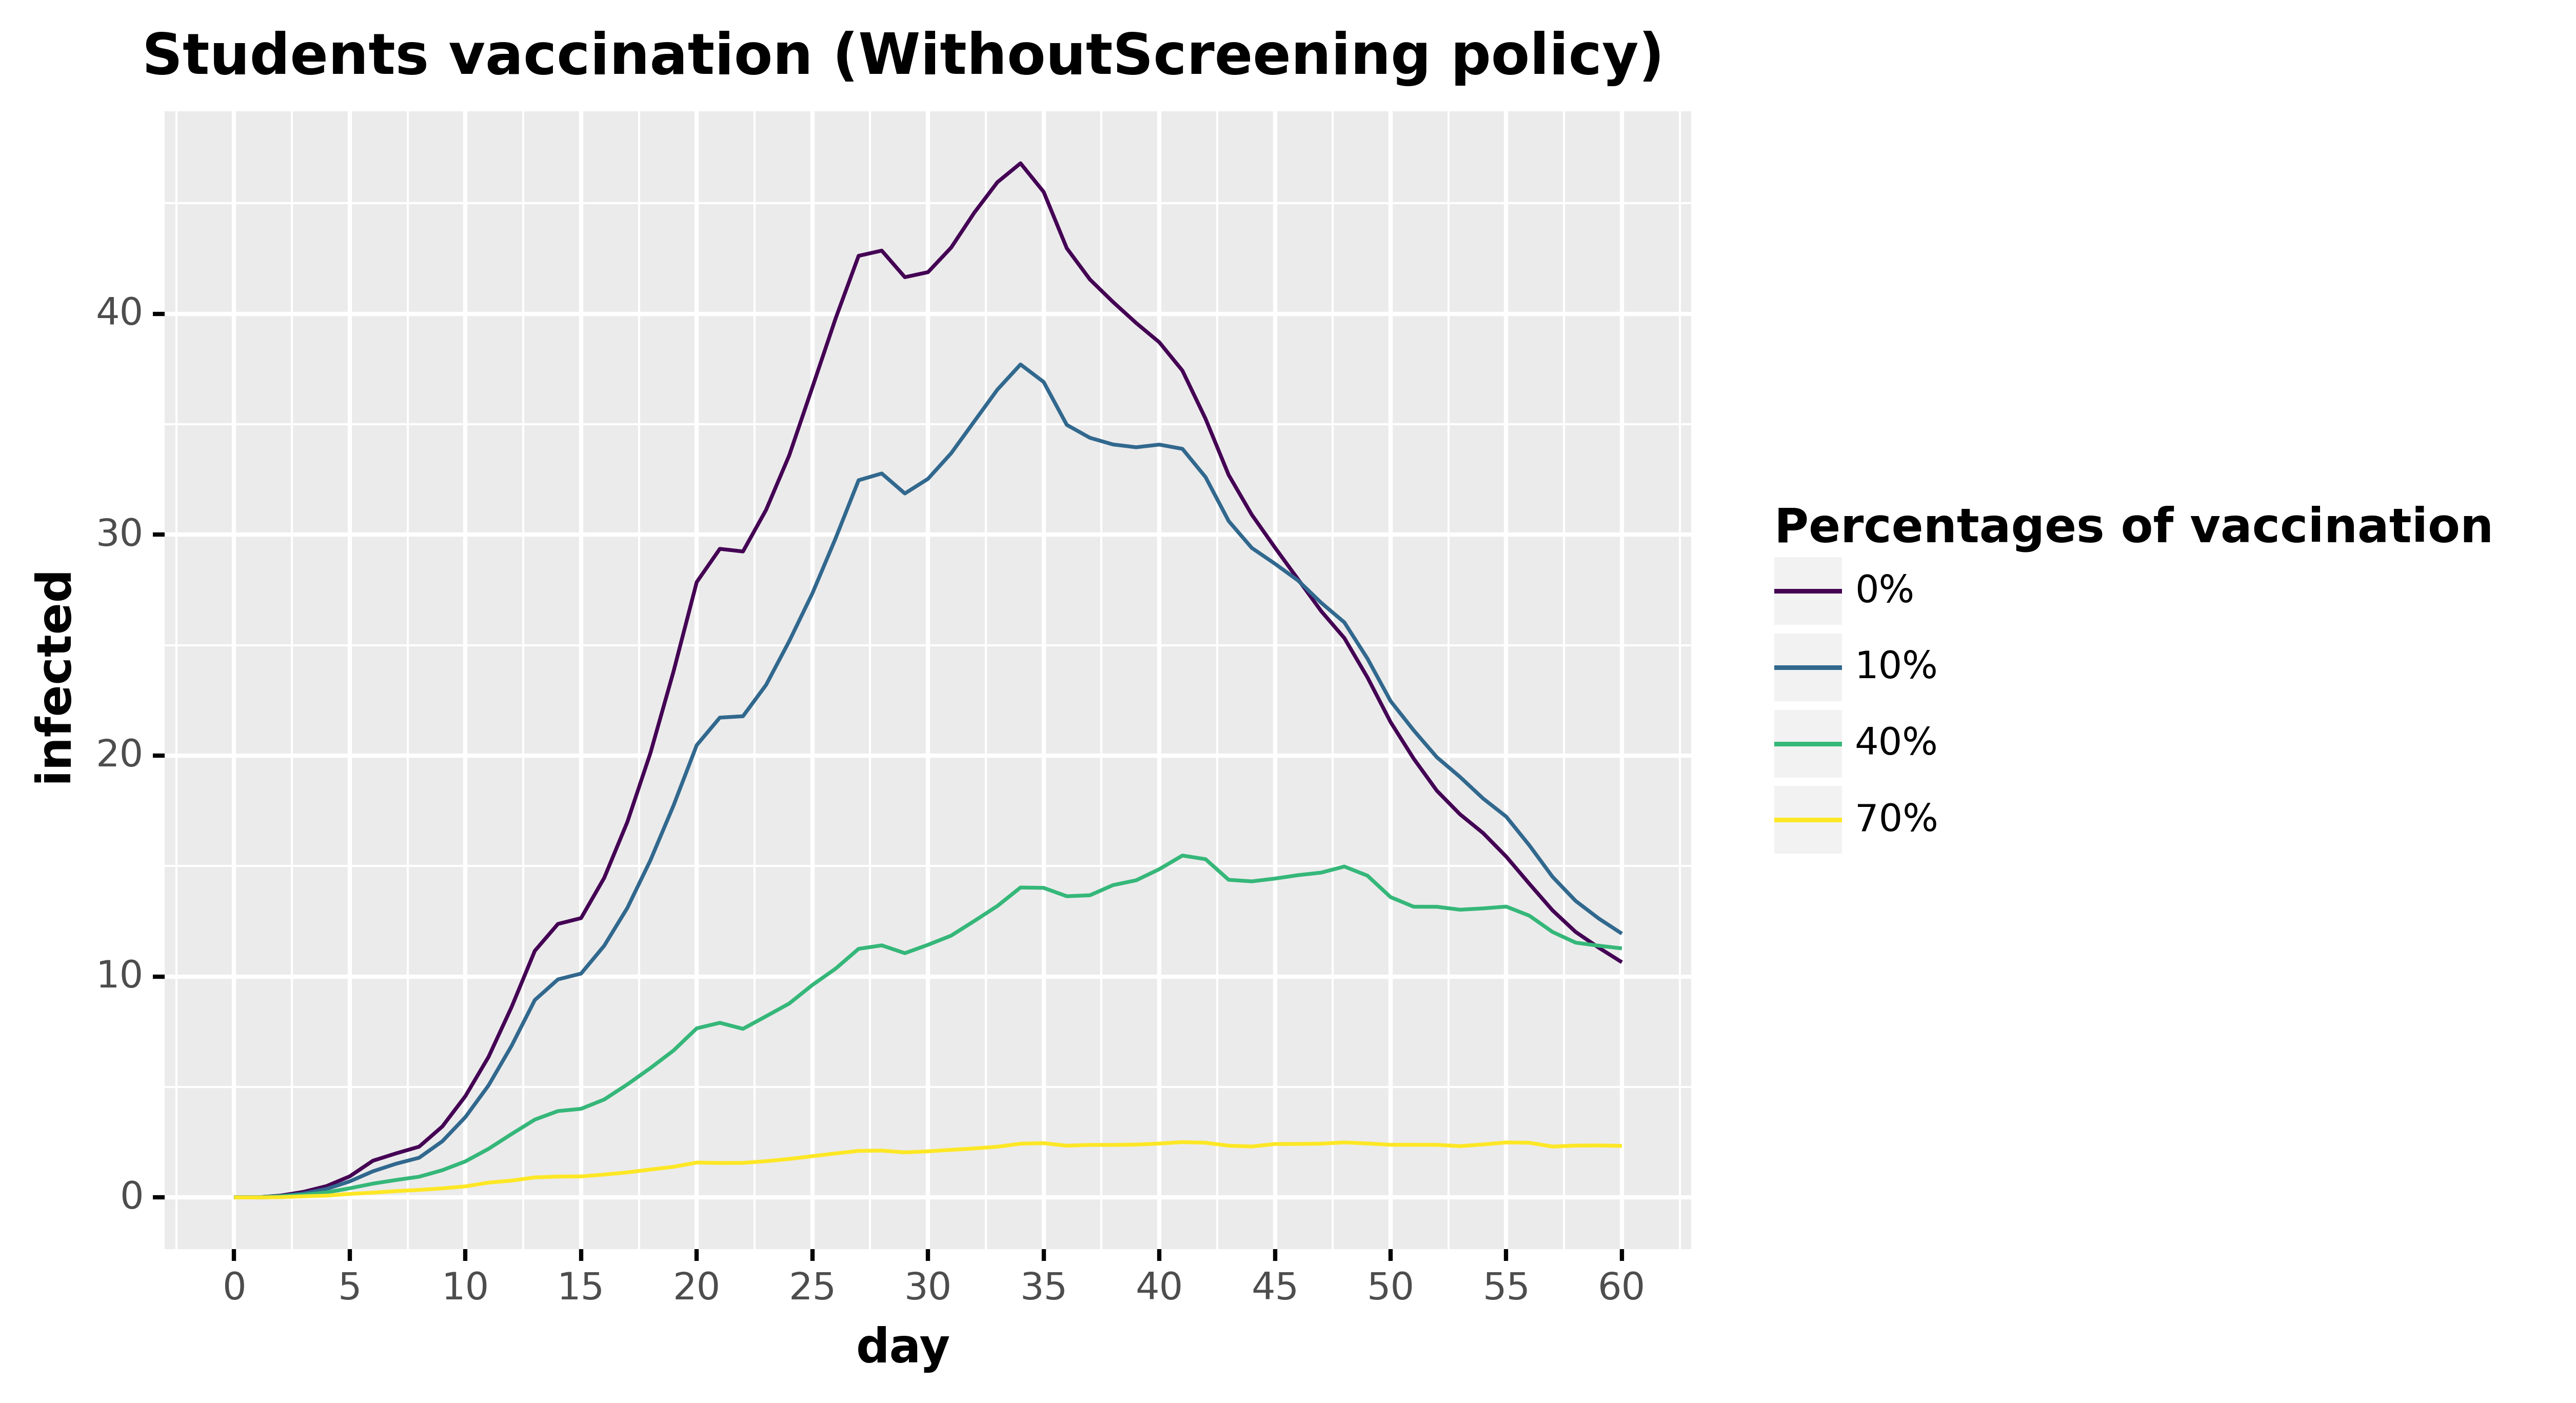

The file beside this chart, header and first rows:
, day, infected, type, type_pretty
0, 0.0, 0.0, Infected, 0%
1, 1.0, 0.0, Infected, 0%
2, 2.0, 0.0822, Infected, 0%
3, 3.0, 0.2525, Infected, 0%
4, 4.0, 0.515, Infected, 0%
5, 5.0, 0.9558, Infected, 0%
6, 6.0, 1.661, Infected, 0%
7, 7.0, 1.994, Infected, 0%
8, 8.0, 2.299, Infected, 0%
9, 9.0, 3.21, Infected, 0%
10, 10.0, 4.589, Infected, 0%
11, 11.0, 6.363, Infected, 0%
12, 12.0, 8.629, Infected, 0%
13, 13.0, 11.16, Infected, 0%
14, 14.0, 12.38, Infected, 0%
15, 15.0, 12.65, Infected, 0%
16, 16.0, 14.46, Infected, 0%
17, 17.0, 16.99, Infected, 0%
18, 18.0, 20.12, Infected, 0%
19, 19.0, 23.82, Infected, 0%
20, 20.0, 27.86, Infected, 0%
21, 21.0, 29.36, Infected, 0%
22, 22.0, 29.24, Infected, 0%
23, 23.0, 31.13, Infected, 0%
24, 24.0, 33.59, Infected, 0%
25, 25.0, 36.67, Infected, 0%
26, 26.0, 39.78, Infected, 0%
27, 27.0, 42.63, Infected, 0%
28, 28.0, 42.86, Infected, 0%
29, 29.0, 41.66, Infected, 0%
30, 30.0, 41.89, Infected, 0%
31, 31.0, 43, Infected, 0%
32, 32.0, 44.58, Infected, 0%
33, 33.0, 45.96, Infected, 0%
34, 34.0, 46.82, Infected, 0%
35, 35.0, 45.52, Infected, 0%
36, 36.0, 42.97, Infected, 0%
37, 37.0, 41.56, Infected, 0%
38, 38.0, 40.54, Infected, 0%
39, 39.0, 39.59, Infected, 0%
40, 40.0, 38.71, Infected, 0%
41, 41.0, 37.43, Infected, 0%
42, 42.0, 35.25, Infected, 0%
43, 43.0, 32.71, Infected, 0%
44, 44.0, 30.91, Infected, 0%
45, 45.0, 29.42, Infected, 0%
46, 46.0, 27.98, Infected, 0%
47, 47.0, 26.54, Infected, 0%
48, 48.0, 25.32, Infected, 0%
49, 49.0, 23.54, Infected, 0%
50, 50.0, 21.52, Infected, 0%
51, 51.0, 19.86, Infected, 0%
52, 52.0, 18.41, Infected, 0%
53, 53.0, 17.35, Infected, 0%
54, 54.0, 16.5, Infected, 0%
55, 55.0, 15.43, Infected, 0%
56, 56.0, 14.2, Infected, 0%
57, 57.0, 13, Infected, 0%
58, 58.0, 12.02, Infected, 0%
59, 59.0, 11.31, Infected, 0%
... 184 more rows
